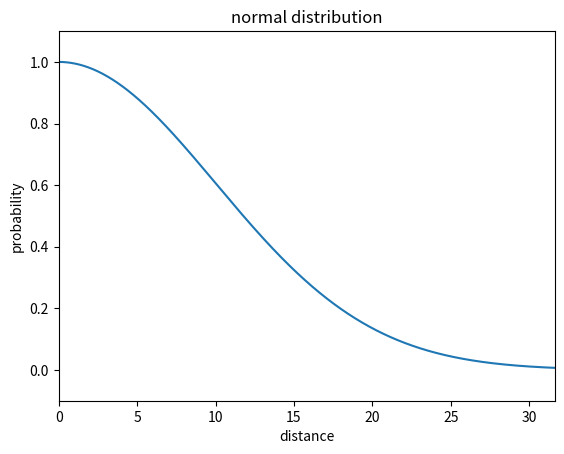

Write Python code to recreate this figure.
import math
import numpy as np
import scipy.stats as stats
import matplotlib.pyplot as plt

def step(d, r, p_0, p_1):
    p = np.zeros(len(d))
    for i in range(len(d)):
        if d[i] < r:
            p[i] = p_0
        else:
            p[i] = p_1

    plt.title("step function")
    return p

def normal(d, sigma):
    plt.title("normal distribution")
    return np.exp(-d**2 / (2 * sigma**2))

def lognormal(d, mu, sigma):
    plt.title("log-normal distribution")
    return np.exp(-(np.log(d) - mu)**2 / (2 * sigma**2))

d = np.linspace(0.0, 32.0, num=3201)

# step function
#p = step(d, 20.0, 0.7, 0.0)
p = normal(d, 10.0)
#p = lognormal(d, 1.5, 0.75)

plt.plot(d, p)

plt.xlim(0.0, math.sqrt(1000.0))
plt.ylim(-0.1, 1.1)
plt.xlabel("distance")
plt.ylabel("probability")

plt.show()
